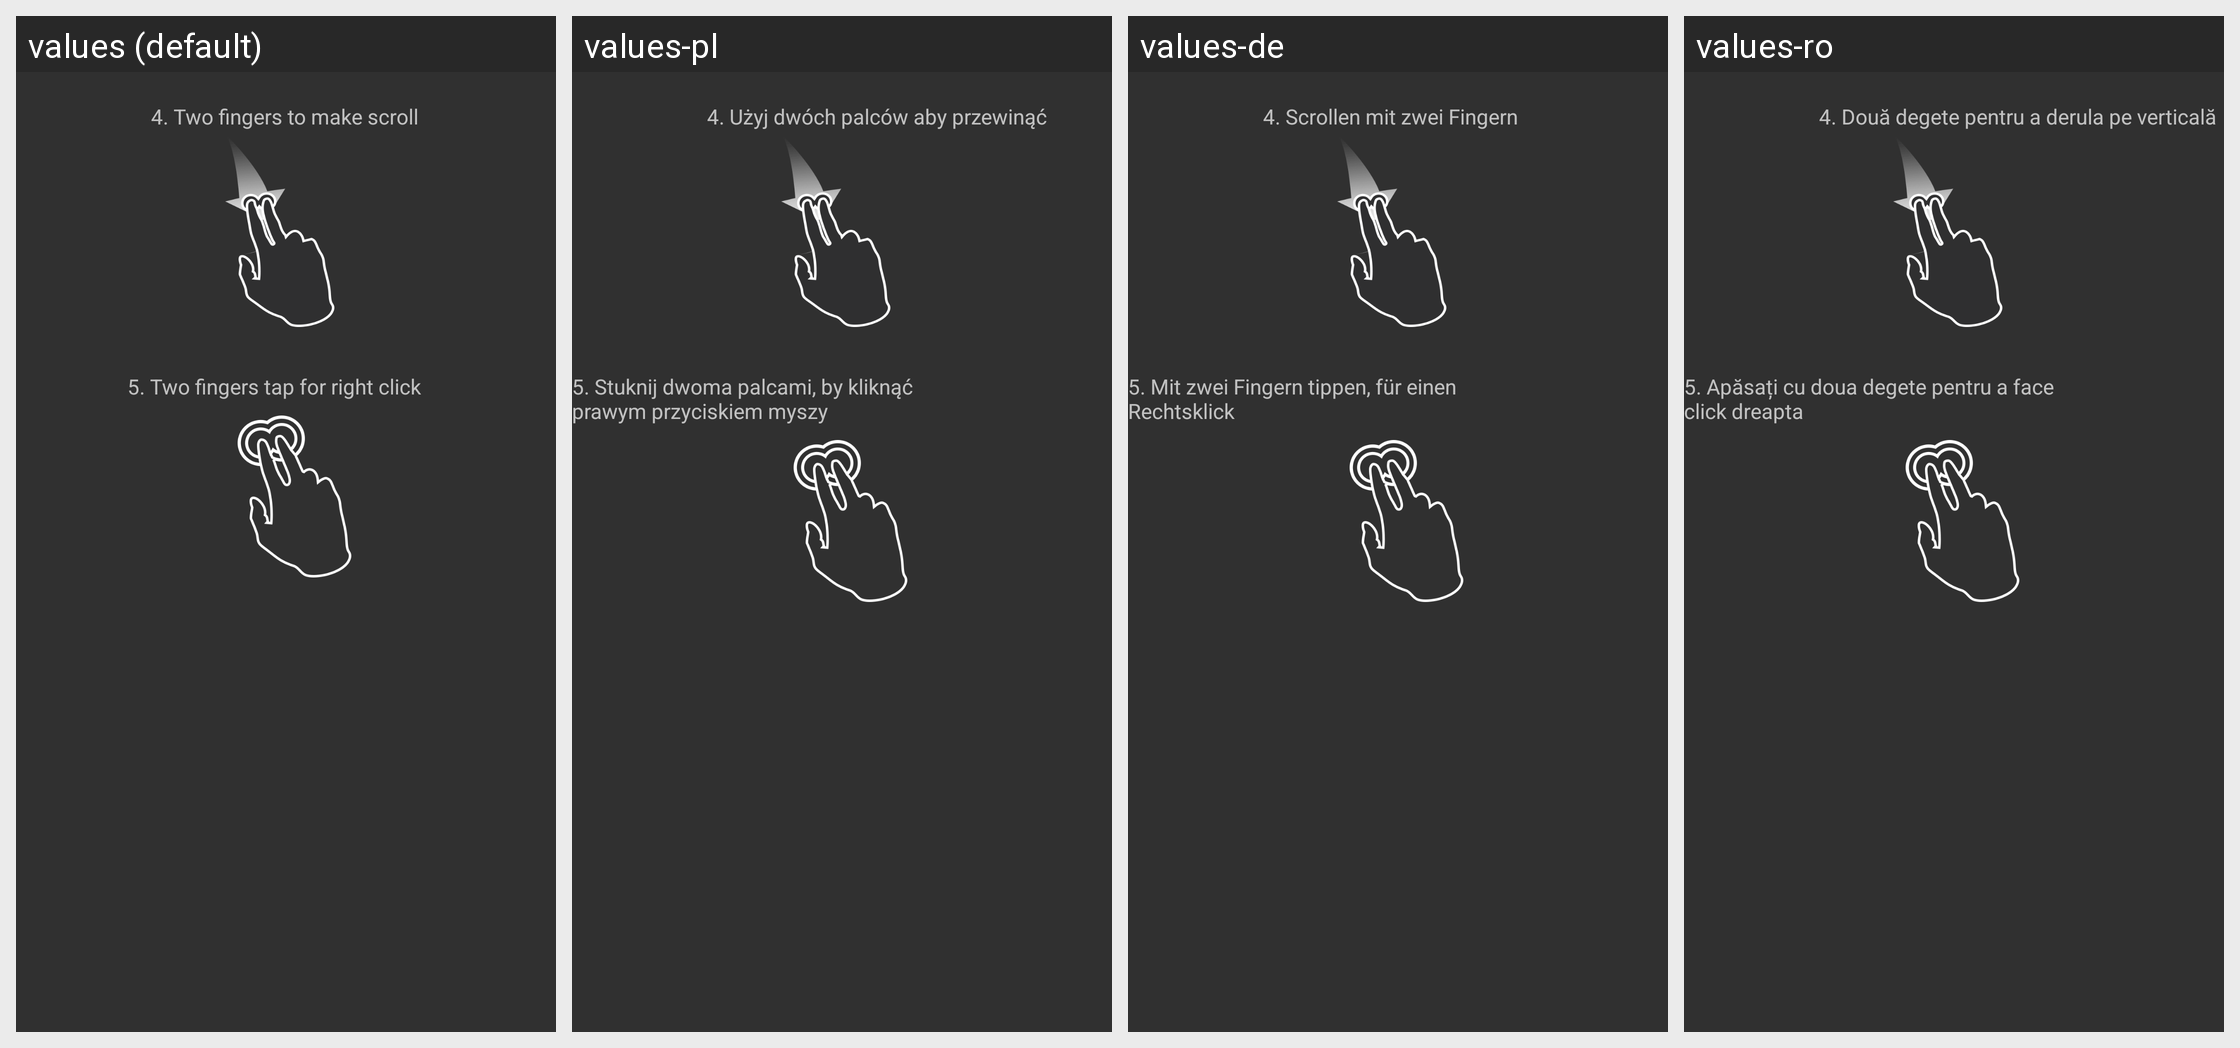

Strings drawn on this Android screen and how each of the app's shown locales translates them:
Android screen res/layout/gesture_explain3.xml rendered under 4 locales, left to right: values (default), values-pl, values-de, values-ro. Device: Nexus 5 (rendered at 1080×1920; each locale shown at half size, 540×960, under a caption strip naming it); theme AppTheme.
Other locales in the repository, not shown: values-bs, values-cs, values-el, values-es, values-fr, values-ko, values-lt, values-nl, values-pt, values-ru, values-sk, values-tr, values-zh-rCN.
Strings drawn on this screen, with the default value and each locale's value (text and hints the layout hard-codes, and strings that could not be matched under every locale, appear in the picture but are not listed):

touchpad_gesture_4
  values: 4. Two fingers to make scroll
  values-pl: 4. Użyj dwóch palców aby przewinąć
  values-de: 4. Scrollen mit zwei Fingern
  values-ro: 4. Două degete pentru a derula pe verticală

touchpad_gesture_5
  values: 5. Two fingers tap for right click
  values-pl: 5. Stuknij dwoma palcami, by kliknąć prawym przyciskiem myszy
  values-de: 5. Mit zwei Fingern tippen, für einen Rechtsklick
  values-ro: 5. Apăsați cu doua degete pentru a face click dreapta
